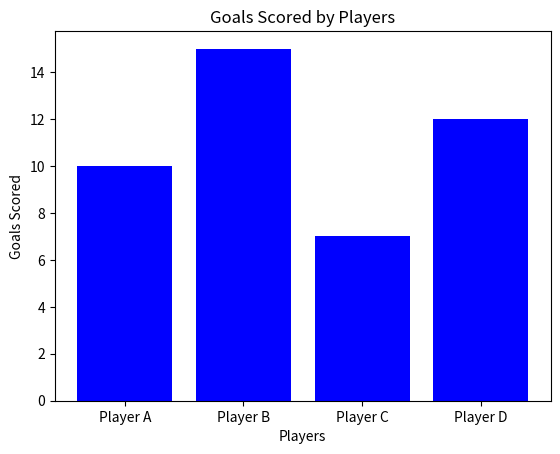

This chart was generated by the following Python code:
import matplotlib.pyplot as plt

# Data
players = ['Player A', 'Player B', 'Player C', 'Player D']
goals = [10, 15, 7, 12]

# Create a vertical bar chart
plt.bar(players, goals, color='blue')

# Add a title and labels
plt.title('Goals Scored by Players')
plt.xlabel('Players')
plt.ylabel('Goals Scored')

# Show the chart
plt.show()